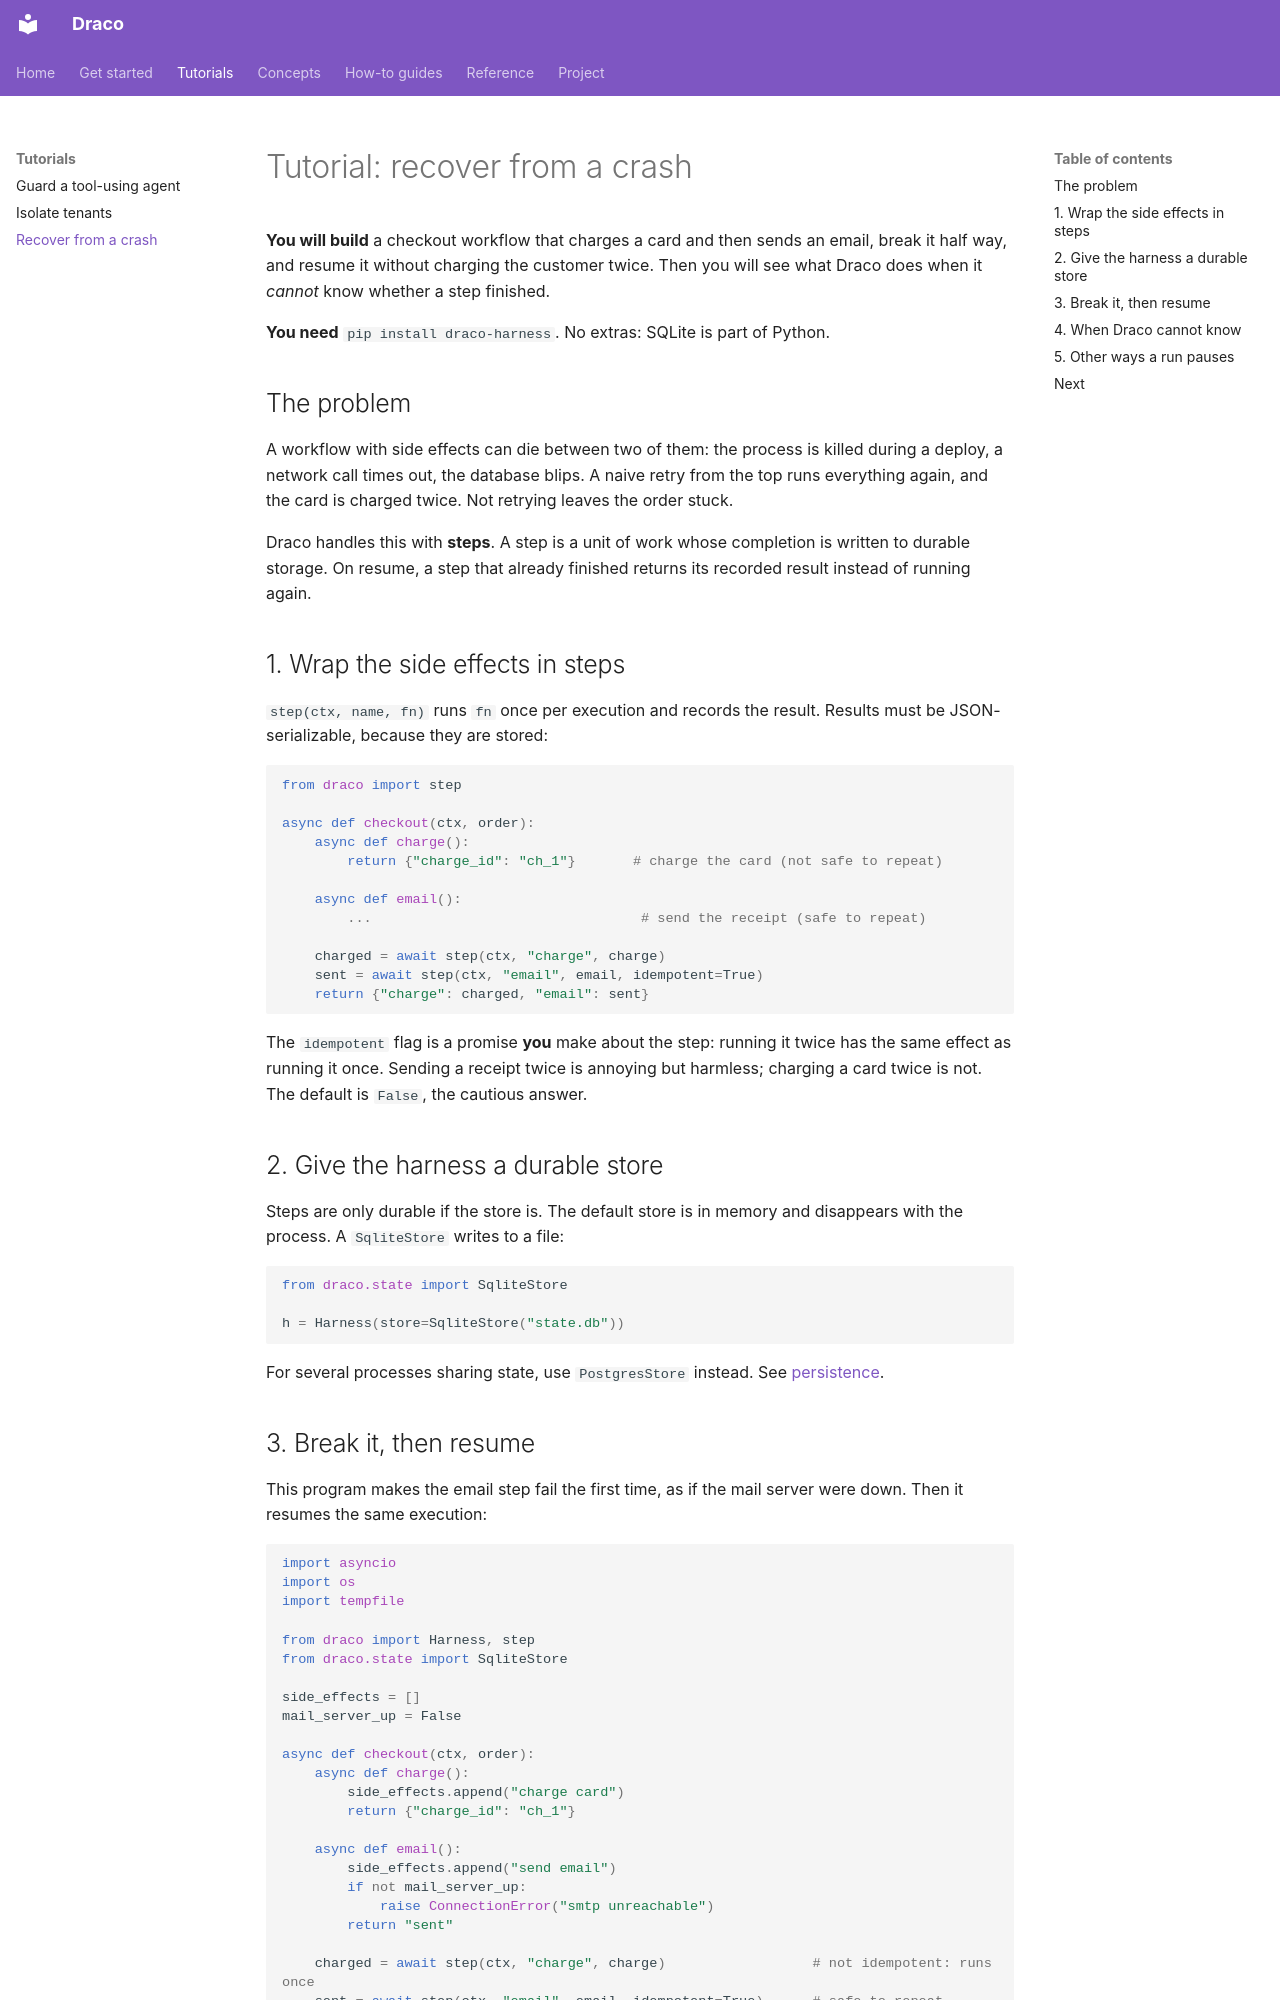

repository: AmartyaRanjan/Draco · page: tutorials/recovery/index.html · generator: mkdocs

# Tutorial: recover from a crash

**You will build** a checkout workflow that charges a card and then sends an email, break it half way, and resume it without charging the customer twice. Then you will see what Draco does when it *cannot* know whether a step finished.

**You need** `pip install draco-harness`. No extras: SQLite is part of Python.

## The problem

A workflow with side effects can die between two of them: the process is killed during a deploy, a network call times out, the database blips. A naive retry from the top runs everything again, and the card is charged twice. Not retrying leaves the order stuck.

Draco handles this with **steps**. A step is a unit of work whose completion is written to durable storage. On resume, a step that already finished returns its recorded result instead of running again.

## 1. Wrap the side effects in steps

`step(ctx, name, fn)` runs `fn` once per execution and records the result. Results must be JSON-serializable, because they are stored:

```python
from draco import step

async def checkout(ctx, order):
    async def charge():
        return {"charge_id": "ch_1"}       # charge the card (not safe to repeat)

    async def email():
        ...                                 # send the receipt (safe to repeat)

    charged = await step(ctx, "charge", charge)
    sent = await step(ctx, "email", email, idempotent=True)
    return {"charge": charged, "email": sent}
```

The `idempotent` flag is a promise **you** make about the step: running it twice has the same effect as running it once. Sending a receipt twice is annoying but harmless; charging a card twice is not. The default is `False`, the cautious answer.

## 2. Give the harness a durable store

Steps are only durable if the store is. The default store is in memory and disappears with the process. A `SqliteStore` writes to a file:

```python
from draco.state import SqliteStore

h = Harness(store=SqliteStore("state.db"))
```

For several processes sharing state, use `PostgresStore` instead. See [persistence](../guides/persistence.md).
